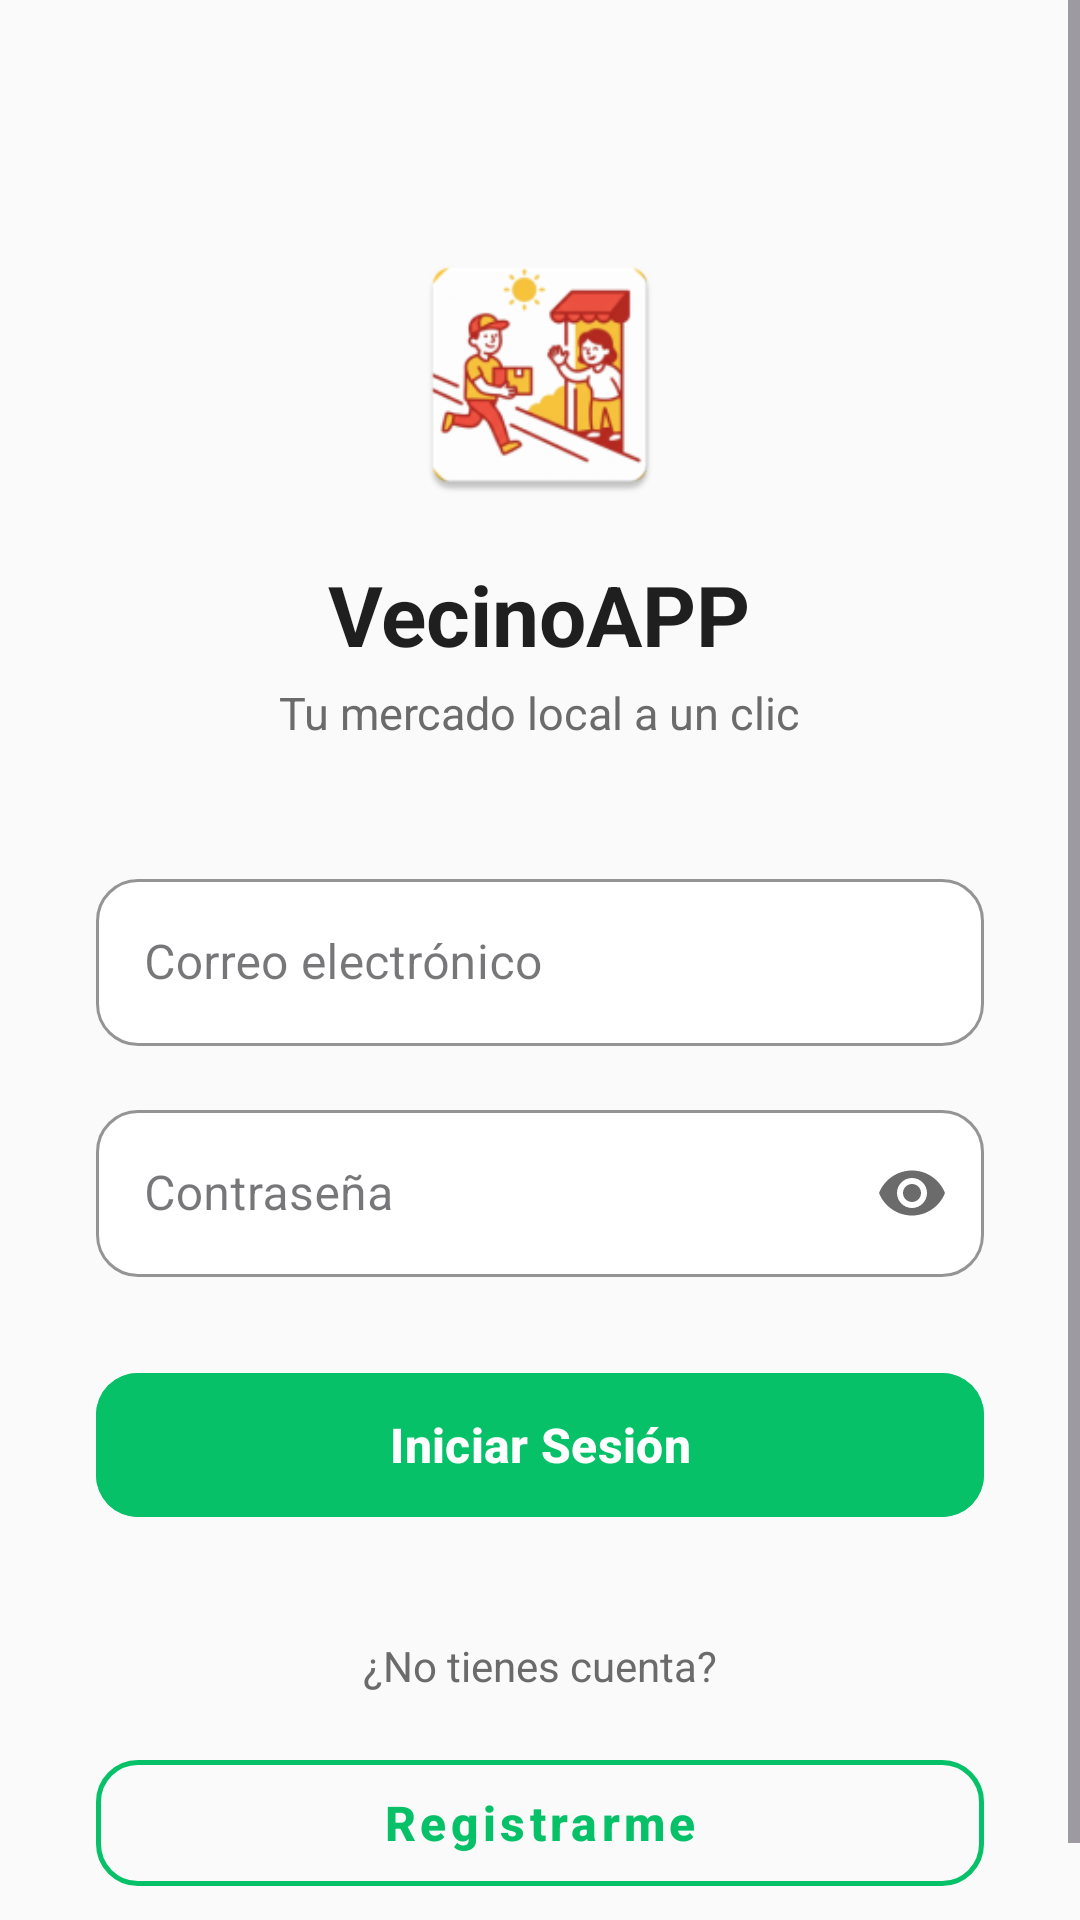

This screen was rendered from an Android layout file. Write that file and the resources it references.
<!-- AndroidManifest.xml: application theme Theme.ProyectoFinalMobiles -->
<!-- res/layout/activity_login.xml -->
<?xml version="1.0" encoding="utf-8"?>
<ScrollView xmlns:android="http://schemas.android.com/apk/res/android"
    xmlns:app="http://schemas.android.com/apk/res-auto"
    android:layout_width="match_parent"
    android:layout_height="match_parent"
    android:background="#FAFAFA"
    android:fillViewport="true">

    <LinearLayout
        android:layout_width="match_parent"
        android:layout_height="wrap_content"
        android:orientation="vertical"
        android:padding="32dp"
        android:gravity="center_horizontal">

        <ImageView
            android:id="@+id/imgLogo"
            android:layout_width="90dp"
            android:layout_height="90dp"
            android:src="@mipmap/ic_launcher"
            android:layout_marginTop="48dp"/>

        <TextView
            android:layout_width="wrap_content"
            android:layout_height="wrap_content"
            android:text="VecinoAPP"
            android:textSize="28sp"
            android:textStyle="bold"
            android:textColor="#1F1F1F"
            android:layout_marginTop="16dp"/>

        <TextView
            android:layout_width="wrap_content"
            android:layout_height="wrap_content"
            android:text="Tu mercado local a un clic"
            android:textColor="#6B6B6B"
            android:textSize="15sp"
            android:layout_marginTop="4dp"
            android:layout_marginBottom="40dp"/>

        <com.google.android.material.textfield.TextInputLayout
            android:id="@+id/layoutCorreo"
            android:layout_width="match_parent"
            android:layout_height="wrap_content"
            android:layout_marginBottom="16dp"
            android:hint="Correo electrónico"
            app:boxBackgroundColor="#FFFFFF"
            app:boxCornerRadiusTopStart="14dp"
            app:boxCornerRadiusTopEnd="14dp"
            app:boxCornerRadiusBottomStart="14dp"
            app:boxCornerRadiusBottomEnd="14dp"
            app:boxStrokeColor="#06C167"
            app:boxStrokeWidth="1dp"
            app:hintTextColor="#06C167"
            style="@style/Widget.MaterialComponents.TextInputLayout.OutlinedBox">

            <com.google.android.material.textfield.TextInputEditText
                android:id="@+id/etCorreo"
                android:layout_width="match_parent"
                android:layout_height="wrap_content"
                android:inputType="textEmailAddress"
                android:textColor="#1F1F1F"
                android:textSize="16sp"/>
        </com.google.android.material.textfield.TextInputLayout>

        <com.google.android.material.textfield.TextInputLayout
            android:id="@+id/layoutPassword"
            android:layout_width="match_parent"
            android:layout_height="wrap_content"
            android:layout_marginBottom="28dp"
            android:hint="Contraseña"
            app:endIconMode="password_toggle"
            app:endIconTint="#6B6B6B"
            app:boxBackgroundColor="#FFFFFF"
            app:boxCornerRadiusTopStart="14dp"
            app:boxCornerRadiusTopEnd="14dp"
            app:boxCornerRadiusBottomStart="14dp"
            app:boxCornerRadiusBottomEnd="14dp"
            app:boxStrokeColor="#06C167"
            app:boxStrokeWidth="1dp"
            app:hintTextColor="#06C167"
            style="@style/Widget.MaterialComponents.TextInputLayout.OutlinedBox">

            <com.google.android.material.textfield.TextInputEditText
                android:id="@+id/etPassword"
                android:layout_width="match_parent"
                android:layout_height="wrap_content"
                android:inputType="textPassword"
                android:textColor="#1F1F1F"
                android:textSize="16sp"/>
        </com.google.android.material.textfield.TextInputLayout>

        <com.google.android.material.button.MaterialButton
            android:id="@+id/btnLogin"
            android:layout_width="match_parent"
            android:layout_height="56dp"
            android:text="Iniciar Sesión"
            android:textAllCaps="false"
            android:textSize="16sp"
            android:textStyle="bold"
            android:backgroundTint="#06C167"
            app:cornerRadius="14dp"
            android:layout_marginBottom="36dp"/>

        <TextView
            android:layout_width="wrap_content"
            android:layout_height="wrap_content"
            android:text="¿No tienes cuenta?"
            android:textColor="#6B6B6B"
            android:textSize="14sp"
            android:layout_marginBottom="16dp"/>

        <com.google.android.material.button.MaterialButton
            android:id="@+id/btnRegistro"
            style="@style/Widget.MaterialComponents.Button.OutlinedButton"
            android:layout_width="match_parent"
            android:layout_height="54dp"
            android:text="Registrarme"
            android:textAllCaps="false"
            android:textColor="#06C167"
            android:textSize="16sp"
            android:textStyle="bold"
            app:strokeColor="#06C167"
            app:strokeWidth="1.5dp"
            app:cornerRadius="14dp"/>
    </LinearLayout>
</ScrollView>
<!-- resources referenced by this layout -->
<resources>
  <!-- mipmap ic_launcher: webp bitmap (mipmap-hdpi, 4860 bytes) -->
  <style name="Theme.ProyectoFinalMobiles" parent="Base.Theme.ProyectoFinalMobiles" />
  <style name="Base.Theme.ProyectoFinalMobiles" parent="Theme.Material3.DayNight.NoActionBar">
          
          
      </style>
</resources>
